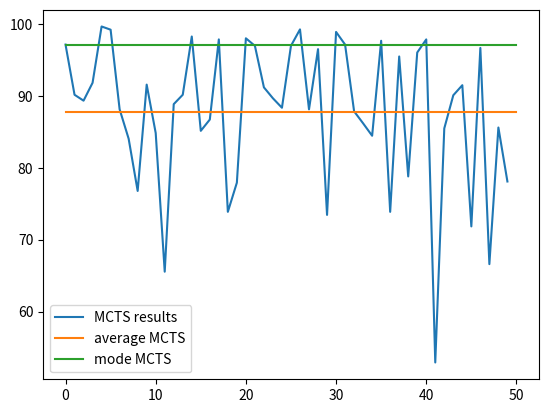

Recreate this plot in Python.
# construct a binary tree of depth d = 12
from statistics import mode

import numpy as np
import random
from collections import defaultdict
import math
import matplotlib.pyplot as plt

distribution = []


class MCTS:
    def __init__(self, ucb_c=10):
        self.Q = defaultdict(int)  # total reward of each node
        self.N = defaultdict(int)  # total visit count for each node
        self.explored_nodes = dict()
        self.ucb_c = ucb_c

    def choose_successor(self, node):  # choose the best node successor
        if node.is_terminal():
            raise RuntimeError(f"choose called on terminal node {node}")

        if node not in self.explored_nodes:
            return node.get_random_child()

        return self.uct_select(node)

    def do_rollout(self, node):  # train for one iteration
        path = self.select(node)
        leaf = path[-1]
        self.expand(leaf)
        reward = self.simulate(leaf)
        self.backup(path, reward)

    def select(self, node):  # find an unexplored descendent of the node
        path = []
        while True:
            path.append(node)
            if node not in self.explored_nodes or node.is_terminal():
                return path
            unexplored_nodes = self.explored_nodes[node] - self.explored_nodes.keys()
            if unexplored_nodes:
                n = unexplored_nodes.pop()
                path.append(n)
                return path
            node = self.uct_select(node)

    def expand(self, node):  # add children in the explored nodes of the node
        if node in self.explored_nodes:  # already expanded
            return
        self.explored_nodes[node] = node.get_children()

    def simulate(self, node):  # returns node reward for a random simulation
        while not node.is_terminal():
            node = node.get_random_child()
        reward = node.reward()
        return reward

    def backup(self, path, reward):  # send the reward back
        for node in reversed(path):
            self.Q[node] += reward
            self.N[node] += 1

    def uct_select(self, node):  # when all children are already expanded
        def uct(n):
            return self.Q[n] / self.N[n] + self.ucb_c * math.sqrt(
                math.log(self.N[node]) / self.N[n])

        return max(self.explored_nodes[node], key=uct)


class Node:

    def __init__(self, info):

        self.left = None
        self.right = None
        self.info = info

    def insert_layer(self, is_last_layer):
        if self.left is None:
            self.insert_left_right(is_last_layer)
        else:
            self.left.insert_layer(is_last_layer)
            self.right.insert_layer(is_last_layer)

    def insert_left_right(self, ill):
        if ill == 0:
            self.left = Node(0)
            self.right = Node(0)
        else:
            x = np.random.uniform(0,100)
            y = np.random.uniform(0,100)
            self.left = Node(x)
            self.right = Node(y)
            distribution.append(x)
            distribution.append(y)

    def get_children(self):
        if self.is_terminal():
            return set()
        return {
            self.left,
            self.right
        }

    def get_random_child(self):
        if self.is_terminal():
            return None
        return random.choice([self.left, self.right])

    def is_terminal(self):
        if self.left is None:
            return True
        return False

    def reward(self):
        return self.info

    def print_tree(self):
        print(self.info, end =" ")
        if self.left:
            self.left.PrintTree()
        if self.right:
            self.right.PrintTree()


# create the tree
root = Node(0)
for i in range(11):
    root.insert_layer(0)
root.insert_layer(1)


# mcts search, repeat and collect the returns, find the max
mcts_results = []
for _ in range(50):
    tree = MCTS()
    current_root = root
    while not current_root.is_terminal():
        for _ in range(5):
            tree.do_rollout(current_root)
        current_root = tree.choose_successor(current_root)
    mcts_results.append(current_root.info)

print("Mcts results:           ", mcts_results)
print("Max mcts:                ", max(mcts_results))
print("Max of the distribution: ", max(distribution))

plt.plot(mcts_results, label="MCTS results")
mean = np.mean(mcts_results)
mode = mode(mcts_results)
print(mean)
print(mode)
x_coordinates = [0, 50]
y_coordinates = [mean, mean]
plt.plot(x_coordinates, y_coordinates, label="average MCTS")
y_coordinates = [mode, mode]
plt.plot(x_coordinates, y_coordinates, label="mode MCTS")
plt.legend()
plt.show()